Run: headless pygame with SDL's dummy video driver; simulated clock (each Clock.tick advances the game by its frame time, no real sleeping); random seed 0; keys injected as events and as key.get_pressed() state; no mouse input.
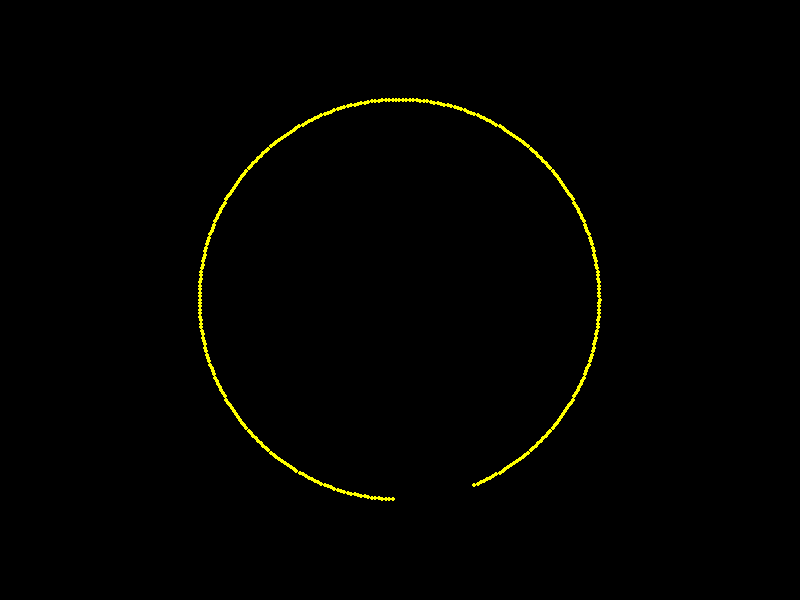
Frame 1 of 4 · flips 1–60 · no input
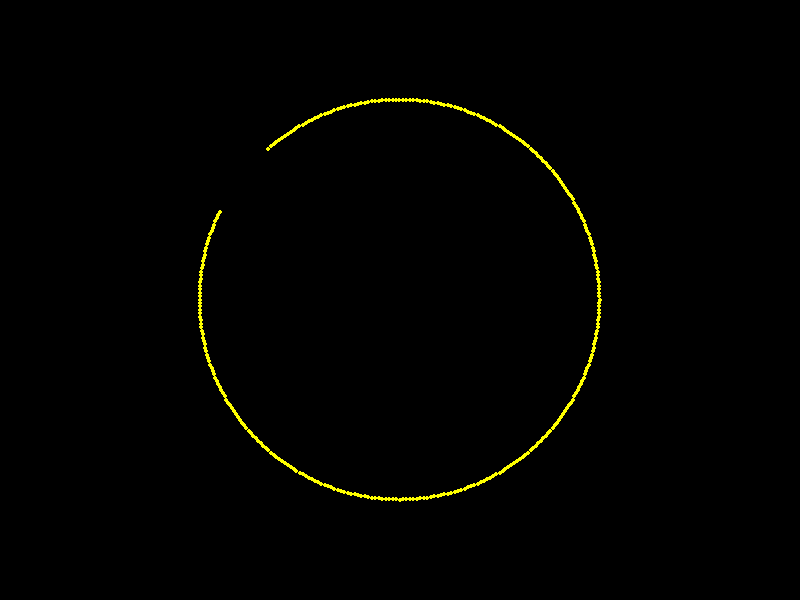
Frame 2 of 4 · flips 61–180 · tapped SPACE, RETURN · held RIGHT (→), D
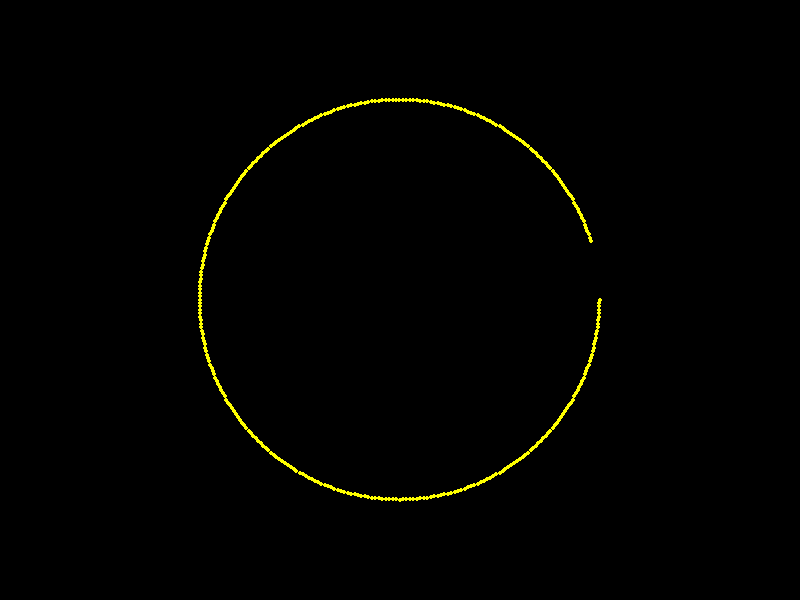
Frame 3 of 4 · flips 181–300 · held DOWN (↓), S
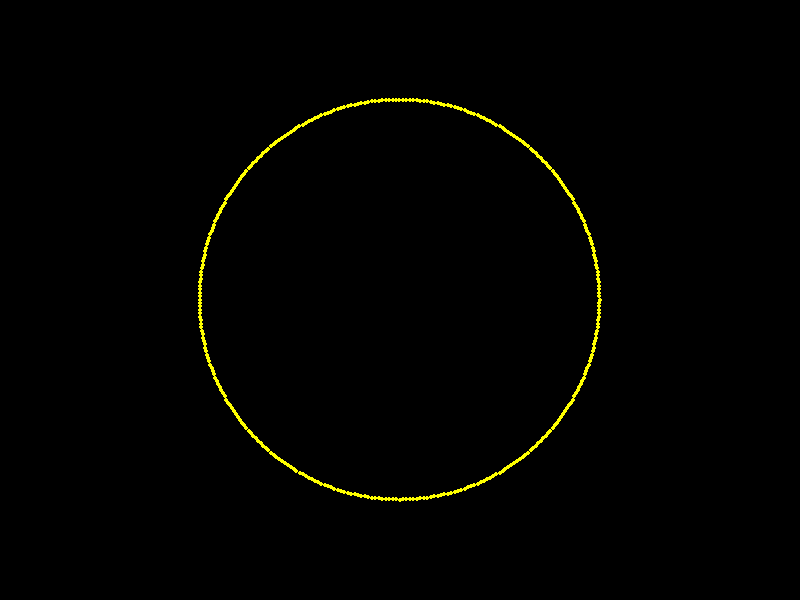
Frame 4 of 4 · flips 301–420 · held LEFT (←), A, UP (↑), W

The pygame program that drew these frames:

import pygame
import math

# Initialize Pygame
pygame.init()

# Define the screen dimensions and create a window
screen_width = 800
screen_height = 600
screen = pygame.display.set_mode((screen_width, screen_height))

# Set the title of the window
pygame.display.set_caption("Rotating Circle Simulation")

# Define colors
BLACK = (0, 0, 0)
BRIGHT_PERIMETER = (255, 255, 0)  # Bright yellow for the perimeter

# Circle parameters
circle_center = (screen_width // 2, screen_height // 2)
circle_radius = 200
rotation_angle = 0
opening_size = math.pi / 8  # 1/16th of the circumference

# Clock to control the frame rate
clock = pygame.time.Clock()

# Main loop
running = True
while running:
    for event in pygame.event.get():
        if event.type == pygame.QUIT:
            running = False

    # Clear the screen (fill with black background)
    screen.fill(BLACK)

    # Calculate the angle of rotation
    rotation_angle += 0.02  # Adjust the speed of rotation if needed

    # Draw the perimeter of the circle, leaving a fixed opening
    for angle in range(0, 360):
        rad = math.radians(angle)
        if rad < rotation_angle or rad > rotation_angle + opening_size:
            x = circle_center[0] + circle_radius * math.cos(rad)
            y = circle_center[1] + circle_radius * math.sin(rad)
            pygame.draw.circle(screen, BRIGHT_PERIMETER, (int(x), int(y)), 2)

    # Update the display
    pygame.display.flip()

    # Limit the frame rate to 60 frames per second
    clock.tick(60)

# Quit Pygame
pygame.quit()
